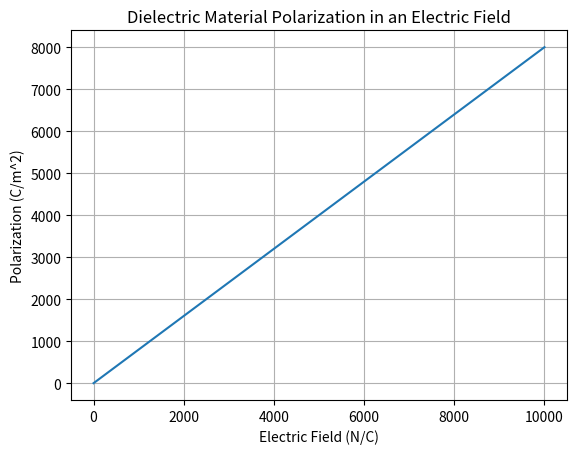

The script that saved this image:
import matplotlib.pyplot as plt
import numpy as np

# Dielectric Material Polarization in an Electric Field
E = np.linspace(0, 10000, 100)  # Electric field strength in N/C
P = 0.8 * E                     # Polarization of the material

plt.figure()
plt.plot(E, P)
plt.xlabel('Electric Field (N/C)')
plt.ylabel('Polarization (C/m^2)')
plt.title('Dielectric Material Polarization in an Electric Field')
plt.grid(True)
plt.show()
